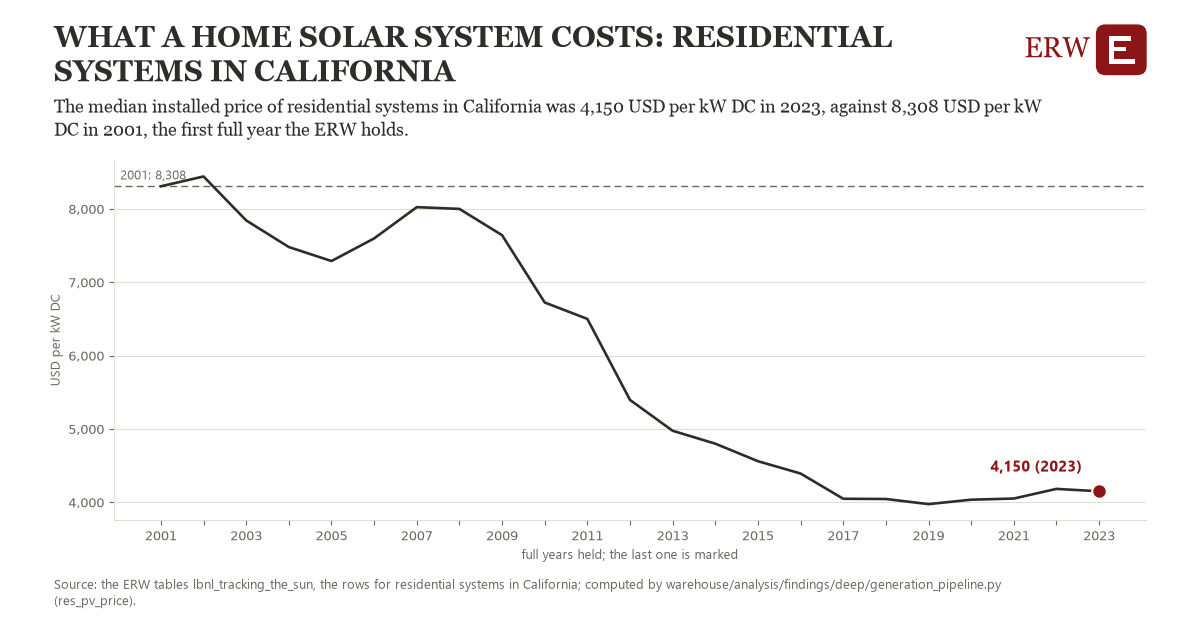

The file beside this chart, header and first rows:
# Energy Research Warehouse (ERW): findi…, candidate res_pv_price, region tts_res_CA (residential systems i…
# Computed 2026-11-06T11:55:07Z by wareh…
# Rows: one per year held: the median in…, the observations it rests on, and whether the year is full
# Tables: lbnl_tracking_the_sun
region, year, value, n_observations, full_year
tts_res_CA, 2001, 8308, 1.0, 1
tts_res_CA, 2002, 8442, 1.0, 1
tts_res_CA, 2003, 7843, 1.0, 1
tts_res_CA, 2004, 7480, 1.0, 1
tts_res_CA, 2005, 7289, 1.0, 1
tts_res_CA, 2006, 7597, 1.0, 1
tts_res_CA, 2007, 8024, 1.0, 1
tts_res_CA, 2008, 8000, 1.0, 1
tts_res_CA, 2009, 7642, 1.0, 1
tts_res_CA, 2010, 6724, 1.0, 1
tts_res_CA, 2011, 6500, 1.0, 1
tts_res_CA, 2012, 5395, 1.0, 1
tts_res_CA, 2013, 4975, 1.0, 1
tts_res_CA, 2014, 4799, 1.0, 1
tts_res_CA, 2015, 4560, 1.0, 1
tts_res_CA, 2016, 4392, 1.0, 1
tts_res_CA, 2017, 4048, 1.0, 1
tts_res_CA, 2018, 4045, 1.0, 1
tts_res_CA, 2019, 3975, 1.0, 1
tts_res_CA, 2020, 4035, 1.0, 1
tts_res_CA, 2021, 4051, 1.0, 1
tts_res_CA, 2022, 4182, 1.0, 1
tts_res_CA, 2023, 4150, 1.0, 1
